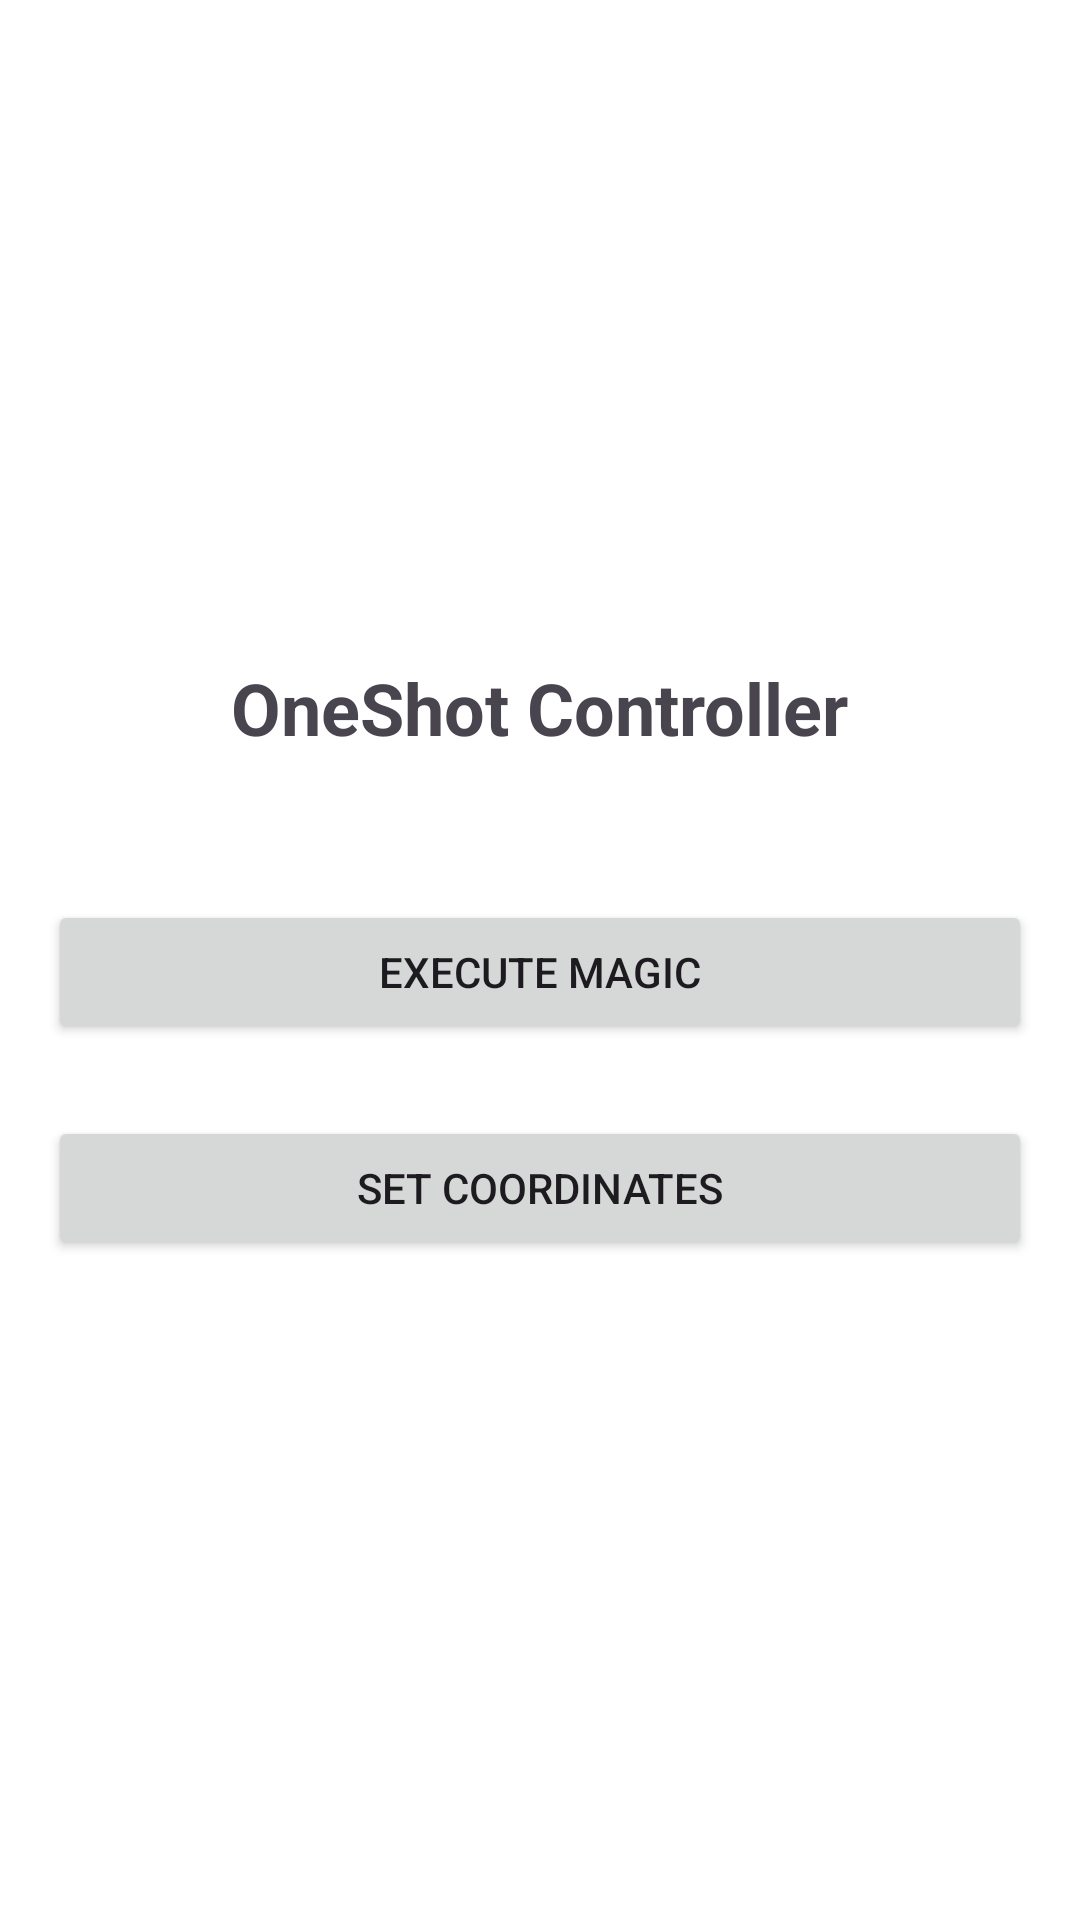

Android layout source for this screen:
<!-- AndroidManifest.xml: activity theme Theme.Transparent -->
<!-- res/layout/activity_main.xml -->
<?xml version="1.0" encoding="utf-8"?>
<LinearLayout xmlns:android="http://schemas.android.com/apk/res/android"
    xmlns:tools="http://schemas.android.com/tools"
    android:layout_width="match_parent"
    android:layout_height="match_parent"
    android:orientation="vertical"
    android:gravity="center"
    android:padding="16dp"
    tools:context=".MainActivity">

    <TextView
        android:layout_width="wrap_content"
        android:layout_height="wrap_content"
        android:text="@string/main_title"
        android:textSize="24sp"
        android:textStyle="bold"
        android:gravity="center"
        android:layout_marginBottom="48dp"/>

    <Button
        android:id="@+id/buttonTriggerMagic"
        android:layout_width="match_parent"
        android:layout_height="wrap_content"
        android:text="@string/btn_trigger_magic"
        android:layout_marginBottom="24dp"/>

    <Button
        android:id="@+id/buttonOpenSettings"
        android:layout_width="match_parent"
        android:layout_height="wrap_content"
        android:text="@string/btn_open_settings"/>

</LinearLayout>
<!-- resources referenced by this layout -->
<resources>
  <string name="btn_open_settings">Set Coordinates</string>
  <string name="btn_trigger_magic">Execute Magic</string>
  <string name="main_title">OneShot Controller</string>
  <style name="Theme.Transparent" parent="Theme.Material3.DayNight.NoActionBar">
          <item name="android:windowIsTranslucent">true</item>
          <item name="android:windowBackground">@android:color/transparent</item>
          <item name="android:windowContentOverlay">@null</item>
          <item name="android:windowNoTitle">true</item>
          <item name="android:backgroundDimEnabled">false</item>
      </style>
</resources>
